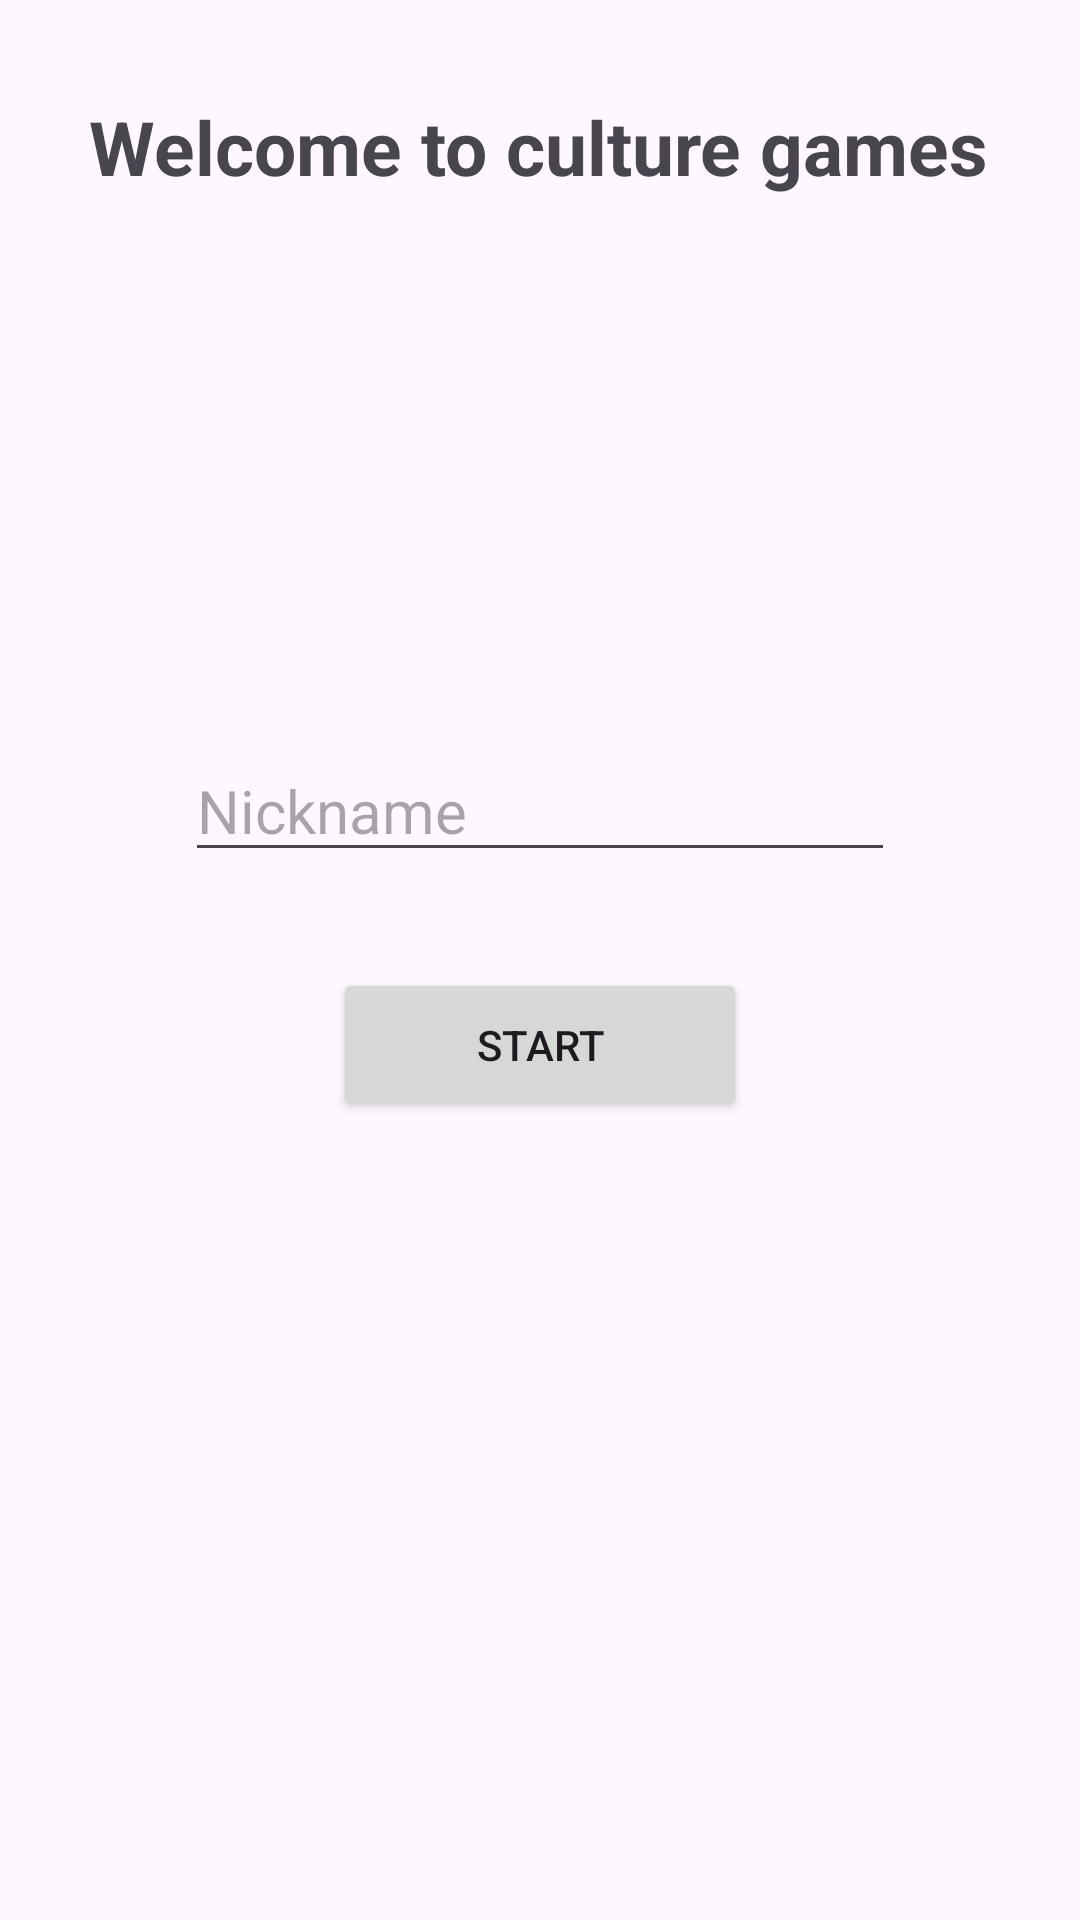

Write the Android layout XML for this screen, with the resource values it uses.
<!-- AndroidManifest.xml: application theme Theme.AppWeek4_02 -->
<!-- res/layout/activity_login.xml -->
<?xml version="1.0" encoding="utf-8"?>
<androidx.constraintlayout.widget.ConstraintLayout xmlns:android="http://schemas.android.com/apk/res/android"
    xmlns:app="http://schemas.android.com/apk/res-auto"
    xmlns:tools="http://schemas.android.com/tools"
    android:layout_width="match_parent"
    android:layout_height="match_parent"
    tools:context=".LoginActivity">

    <TextView
        android:id="@+id/tvTitle"
        android:layout_width="wrap_content"
        android:layout_height="wrap_content"
        android:layout_marginTop="32dp"
        android:text="@string/tv_title"
        android:textSize="25sp"
        android:textStyle="bold"
        app:layout_constraintEnd_toEndOf="parent"
        app:layout_constraintHorizontal_bias="0.495"
        app:layout_constraintStart_toStartOf="parent"
        app:layout_constraintTop_toTopOf="parent" />

    <EditText
        android:id="@+id/etEmail"
        android:layout_width="wrap_content"
        android:layout_height="wrap_content"

        android:layout_marginTop="68dp"
        android:ems="10"
        android:hint="@string/et_email"
        android:inputType="textEmailAddress"
        android:textSize="20sp"
        app:layout_constraintEnd_toEndOf="parent"
        app:layout_constraintStart_toStartOf="parent"
        app:layout_constraintTop_toBottomOf="@+id/imageView" />

    <Button
        android:id="@+id/btLogin"
        android:layout_width="138dp"
        android:layout_height="51dp"
        android:layout_marginTop="32dp"
        android:text="@string/b_login"
        app:layout_constraintEnd_toEndOf="parent"
        app:layout_constraintStart_toStartOf="parent"
        app:layout_constraintTop_toBottomOf="@+id/etEmail" />

    <ImageView
        android:id="@+id/imageView"
        android:layout_width="115dp"
        android:layout_height="77dp"
        android:layout_marginTop="36dp"
        app:layout_constraintEnd_toEndOf="parent"
        app:layout_constraintStart_toStartOf="parent"
        app:layout_constraintTop_toBottomOf="@+id/tvTitle"
        tools:srcCompat="@tools:sample/backgrounds/scenic" />


</androidx.constraintlayout.widget.ConstraintLayout>
<!-- resources referenced by this layout -->
<resources>
  <string name="b_login">Start</string>
  <string name="et_email">Nickname</string>
  <string name="tv_title">Welcome to culture games</string>
  <style name="Theme.AppWeek4_02" parent="Base.Theme.AppWeek4_02" />
  <style name="Base.Theme.AppWeek4_02" parent="Theme.Material3.DayNight.NoActionBar">
          
          
      </style>
</resources>
